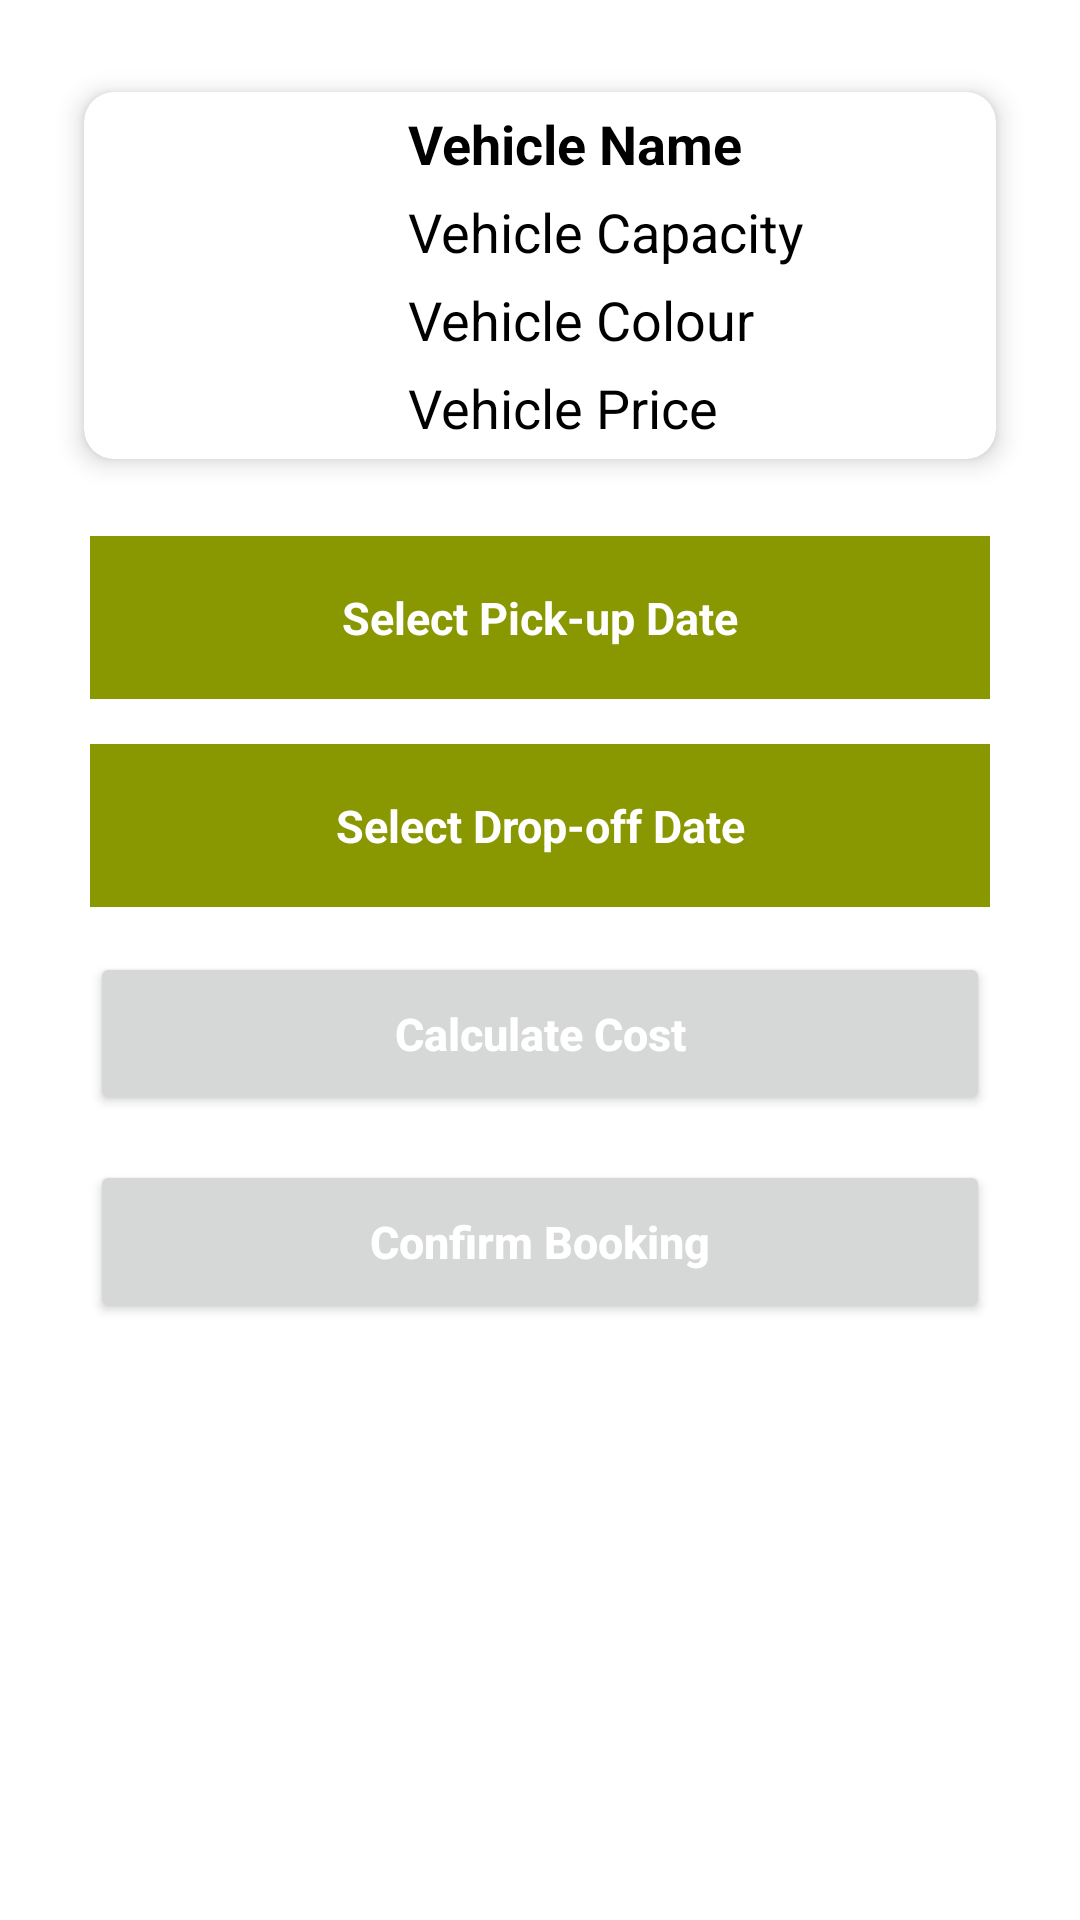

Here is an Android app screen rendered from its layout file. Give the layout XML and the strings, colors and styles it references.
<!-- AndroidManifest.xml: application theme Theme.IT21072260 -->
<!-- res/layout/activity_enter_booking_details.xml -->
<?xml version="1.0" encoding="utf-8"?>
<LinearLayout xmlns:android="http://schemas.android.com/apk/res/android"
    xmlns:app="http://schemas.android.com/apk/res-auto"
    xmlns:tools="http://schemas.android.com/tools"
    android:layout_width="match_parent"
    android:layout_height="match_parent"
    android:background="@drawable/background"
    android:orientation="vertical"
    tools:context=".EnterBookingDetailsActivity">

    <androidx.cardview.widget.CardView
        android:id="@+id/vehicleCardView"
        android:layout_width="match_parent"
        android:layout_height="wrap_content"
        android:layout_marginLeft="20dp"
        android:layout_marginTop="20dp"
        android:layout_marginRight="20dp"
        app:cardBackgroundColor="@color/white"
        app:cardCornerRadius="10dp"
        app:cardElevation="5dp"
        app:cardUseCompatPadding="true">

        <LinearLayout
            android:layout_width="match_parent"
            android:layout_height="wrap_content"
            android:orientation="horizontal">

            <ImageView
                android:id="@+id/vehicleImageView"
                android:layout_width="0dp"
                android:layout_height="50dp"
                android:layout_gravity="center"
                android:layout_margin="5dp"
                android:layout_weight="1"
                android:src="@mipmap/ic_launcher"
                android:tag="image_tag" />

            <LinearLayout
                android:layout_width="0dp"
                android:layout_height="wrap_content"
                android:layout_marginTop="5dp"
                android:layout_marginBottom="5dp"
                android:layout_weight="2"
                android:orientation="vertical">

                <TextView
                    android:id="@+id/textViewVehicleName"
                    android:layout_width="wrap_content"
                    android:layout_height="wrap_content"
                    android:layout_gravity="left"
                    android:text="Vehicle Name"
                    android:textAppearance="?android:attr/textAppearanceMedium"
                    android:textColor="@color/black"
                    android:textStyle="bold" />

                <TextView
                    android:id="@+id/textViewVehicleCapacity"
                    android:layout_width="wrap_content"
                    android:layout_height="wrap_content"
                    android:layout_gravity="left"
                    android:layout_marginTop="5dp"
                    android:text="Vehicle Capacity"
                    android:textAppearance="?android:attr/textAppearanceMedium"
                    android:textColor="@color/black" />

                <TextView
                    android:id="@+id/textViewVehicleColour"
                    android:layout_width="wrap_content"
                    android:layout_height="wrap_content"
                    android:layout_gravity="left"
                    android:layout_marginTop="5dp"
                    android:text="Vehicle Colour"
                    android:textAppearance="?android:attr/textAppearanceMedium"
                    android:textColor="@color/black" />

                <TextView
                    android:id="@+id/textViewVehiclePrice"
                    android:layout_width="wrap_content"
                    android:layout_height="wrap_content"
                    android:layout_gravity="left"
                    android:layout_marginTop="5dp"
                    android:text="Vehicle Price"
                    android:textAppearance="?android:attr/textAppearanceMedium"
                    android:textColor="@color/black" />

                <TextView
                    android:id="@+id/textViewPickUpDate"
                    android:layout_width="wrap_content"
                    android:layout_height="wrap_content"
                    android:layout_gravity="left"
                    android:layout_marginTop="5dp"
                    android:textAppearance="?android:attr/textAppearanceMedium"
                    android:textColor="@color/black"
                    android:visibility="gone" />

                <TextView
                    android:id="@+id/textViewDropOffDate"
                    android:layout_width="wrap_content"
                    android:layout_height="wrap_content"
                    android:layout_gravity="left"
                    android:layout_marginTop="5dp"
                    android:textAppearance="?android:attr/textAppearanceMedium"
                    android:textColor="@color/black"
                    android:visibility="gone" />

                <TextView
                    android:id="@+id/textViewTotalNoOfDays"
                    android:layout_width="wrap_content"
                    android:layout_height="wrap_content"
                    android:layout_gravity="left"
                    android:layout_marginTop="5dp"
                    android:textAppearance="?android:attr/textAppearanceMedium"
                    android:textColor="@color/black"
                    android:visibility="gone" />

                <TextView
                    android:id="@+id/textViewTotalPrice"
                    android:layout_width="wrap_content"
                    android:layout_height="wrap_content"
                    android:layout_gravity="left"
                    android:layout_marginTop="5dp"
                    android:layout_marginBottom="5dp"
                    android:textAppearance="?android:attr/textAppearanceMedium"
                    android:textColor="@color/black"
                    android:visibility="gone" />

            </LinearLayout>

        </LinearLayout>

    </androidx.cardview.widget.CardView>

    <TextView
        android:id="@+id/pickUpTime"
        android:layout_width="match_parent"
        android:layout_height="wrap_content"
        android:layout_marginStart="30dp"
        android:layout_marginTop="15dp"
        android:layout_marginEnd="30dp"
        android:background="#899700"
        android:gravity="center"
        android:padding="17dp"
        android:text="@string/pickUp"
        android:textColor="@color/white"
        android:textSize="15dp"
        android:textStyle="bold" />

    <TextView
        android:id="@+id/dropOffTime"
        android:layout_width="match_parent"
        android:layout_height="wrap_content"
        android:layout_marginStart="30dp"
        android:layout_marginTop="15dp"
        android:layout_marginEnd="30dp"
        android:background="#899700"
        android:gravity="center"
        android:padding="17dp"
        android:text="@string/dropOff"
        android:textColor="@color/white"
        android:textSize="15dp"
        android:textStyle="bold" />

    <Button
        android:id="@+id/calculateCost"
        android:layout_width="match_parent"
        android:layout_height="wrap_content"
        android:layout_marginStart="30dp"
        android:layout_marginTop="15dp"
        android:layout_marginEnd="30dp"
        android:gravity="center"
        android:padding="17dp"
        android:text="@string/calcCost"
        android:textAllCaps="false"
        android:textColor="@color/white"
        android:textSize="15dp"
        android:textStyle="bold" />

    <Button
        android:id="@+id/confirmBooking"
        android:layout_width="match_parent"
        android:layout_height="wrap_content"
        android:layout_marginStart="30dp"
        android:layout_marginTop="15dp"
        android:layout_marginEnd="30dp"
        android:gravity="center"
        android:padding="17dp"
        android:text="@string/confirmBooking"
        android:textAllCaps="false"
        android:textColor="@color/white"
        android:textSize="15dp"
        android:textStyle="bold" />


</LinearLayout>
<!-- resources referenced by this layout -->
<resources>
  <string name="calcCost">Calculate Cost</string>
  <string name="confirmBooking">Confirm Booking</string>
  <string name="dropOff">Select Drop-off Date</string>
  <string name="pickUp">Select Pick-up Date</string>
  <style name="Theme.IT21072260" parent="Theme.MaterialComponents.DayNight.DarkActionBar">
          
          <item name="colorPrimary">@color/purple_500</item>
          <item name="colorPrimaryVariant">@color/purple_700</item>
          <item name="colorOnPrimary">@color/white</item>
          
          <item name="colorSecondary">@color/teal_200</item>
          <item name="colorSecondaryVariant">@color/teal_700</item>
          <item name="colorOnSecondary">@color/black</item>
          
          <item name="android:statusBarColor" tools:targetApi="l">?attr/colorPrimaryVariant</item>
          
      </style>
  <!-- not gathered from this repository: default colours our renderer supplied (Android Studio template values) -->
  <color name="purple_500">#FF6200EE</color>
  <color name="purple_700">#FF3700B3</color>
  <color name="teal_200">#FF03DAC5</color>
  <color name="teal_700">#FF018786</color>
  <color name="black">#FF000000</color>
  <color name="white">#FFFFFFFF</color>
</resources>
